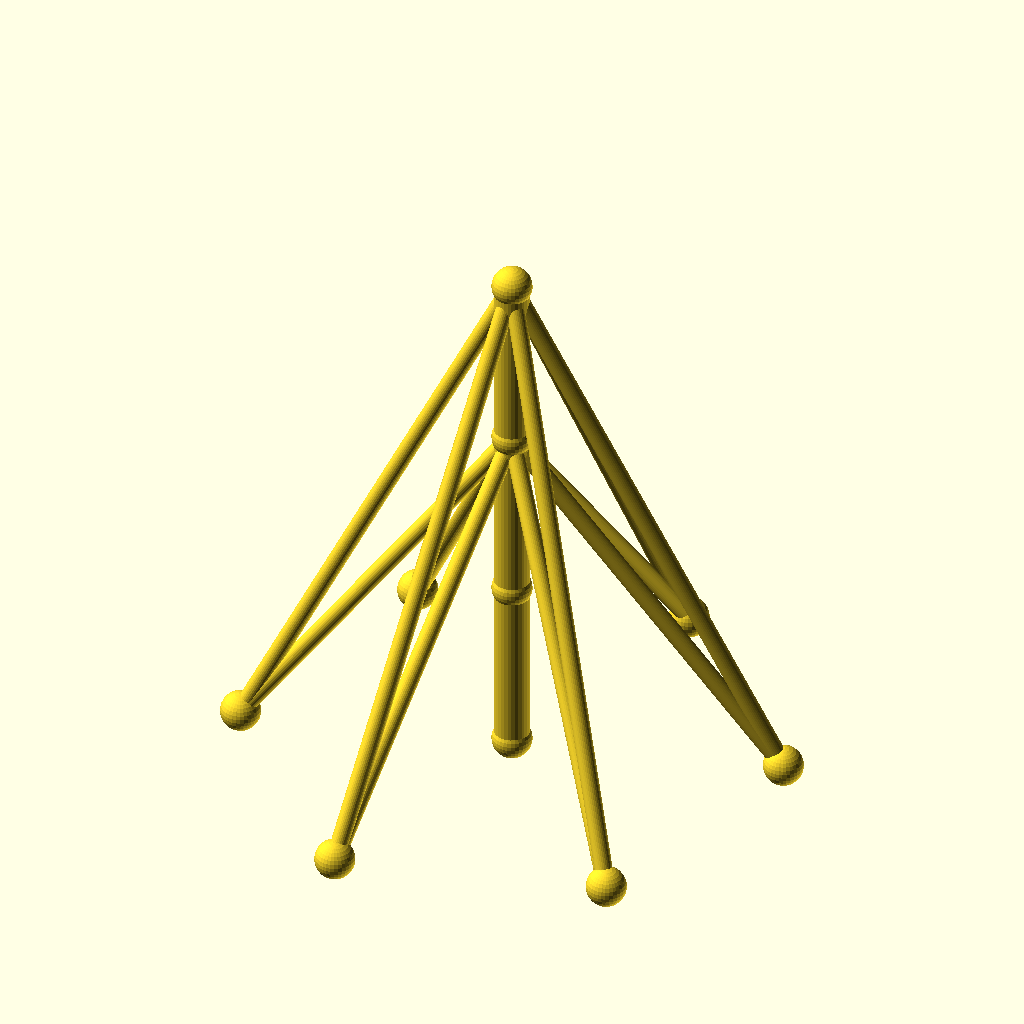
Cell 1 — every parameter at its default value.
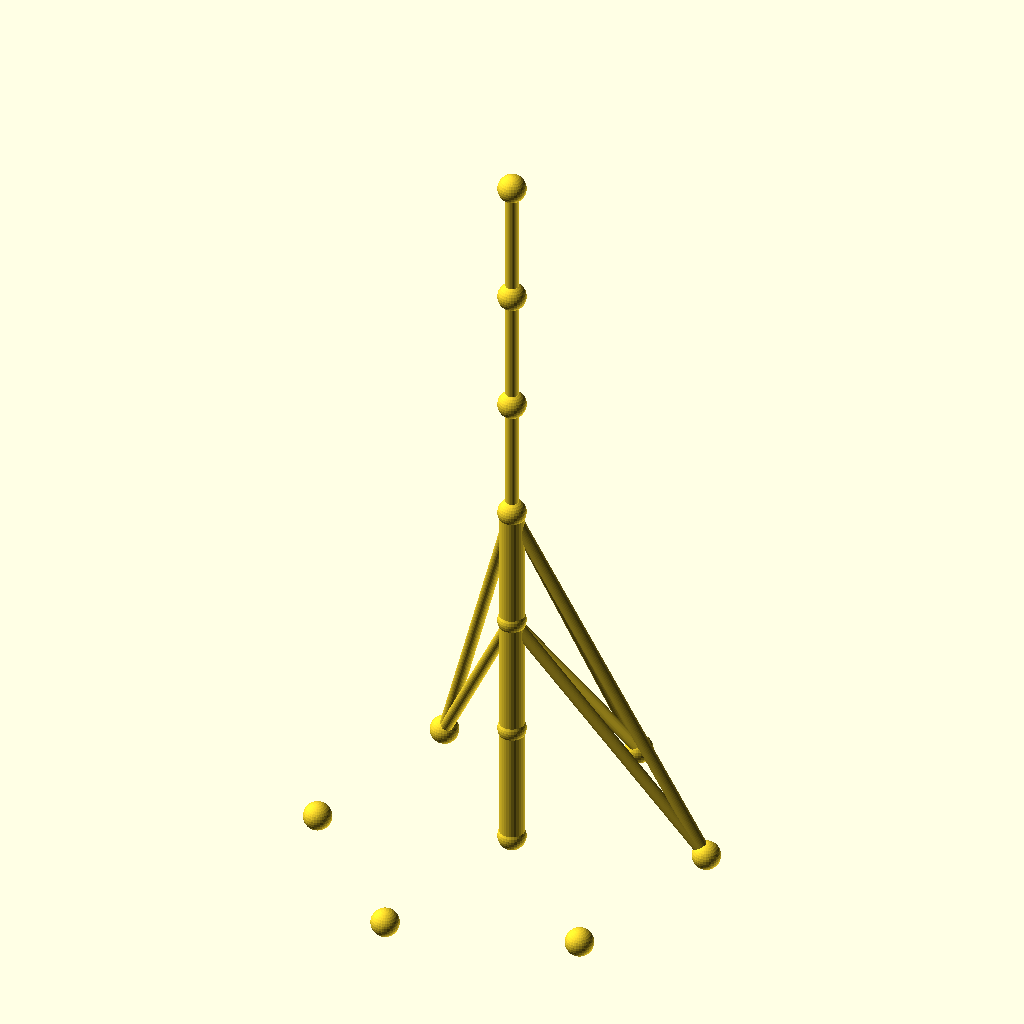
Cell 2 — sections set to 6, the other parameters unchanged.
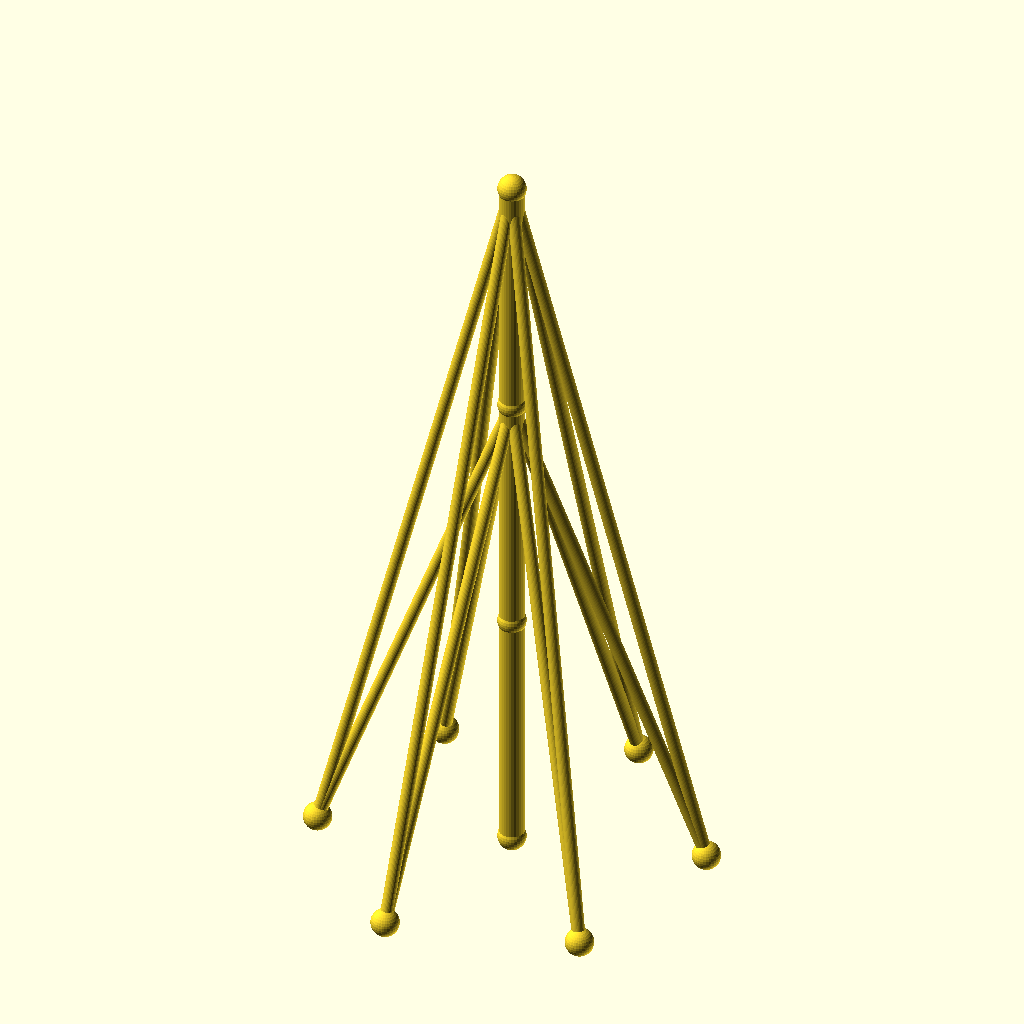
Cell 3: seg_h = 80 (everything else at default).
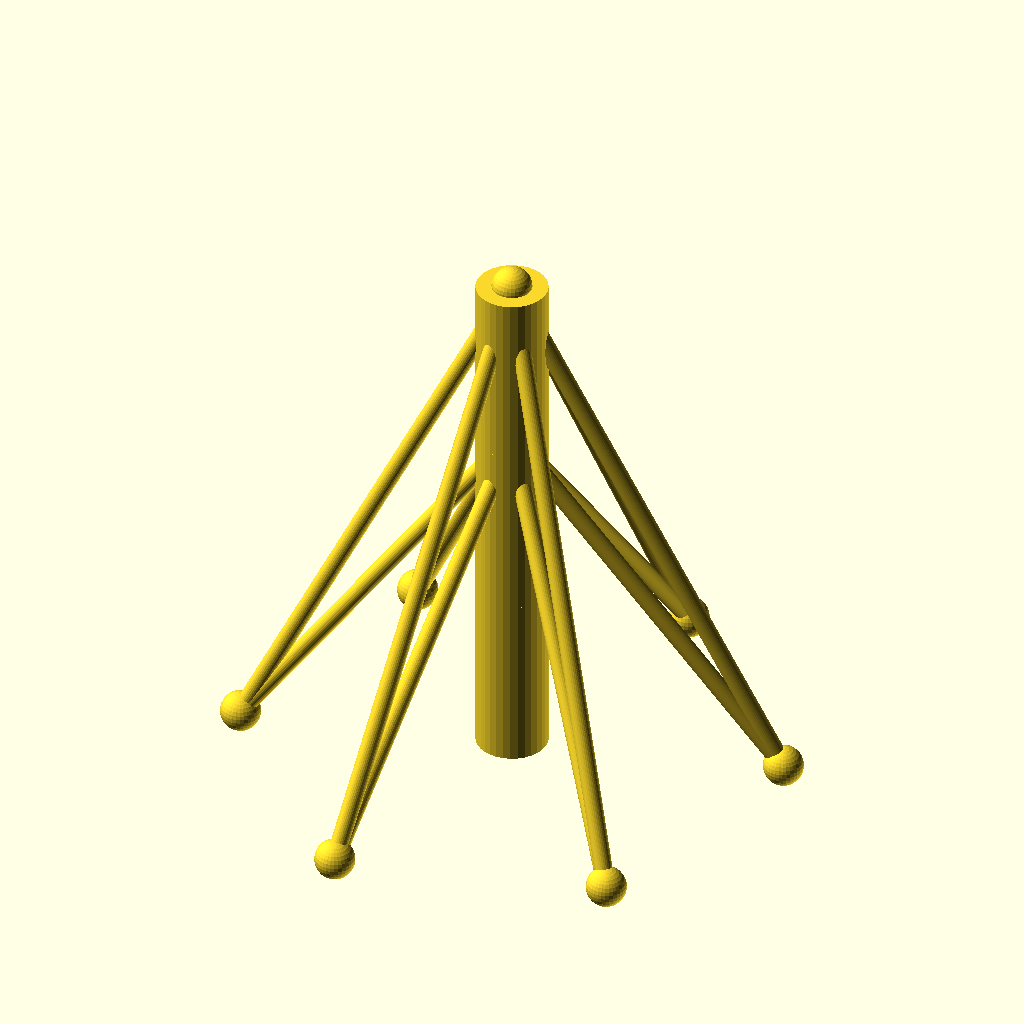
Cell 4 — mast_r set to 8, the other parameters unchanged.
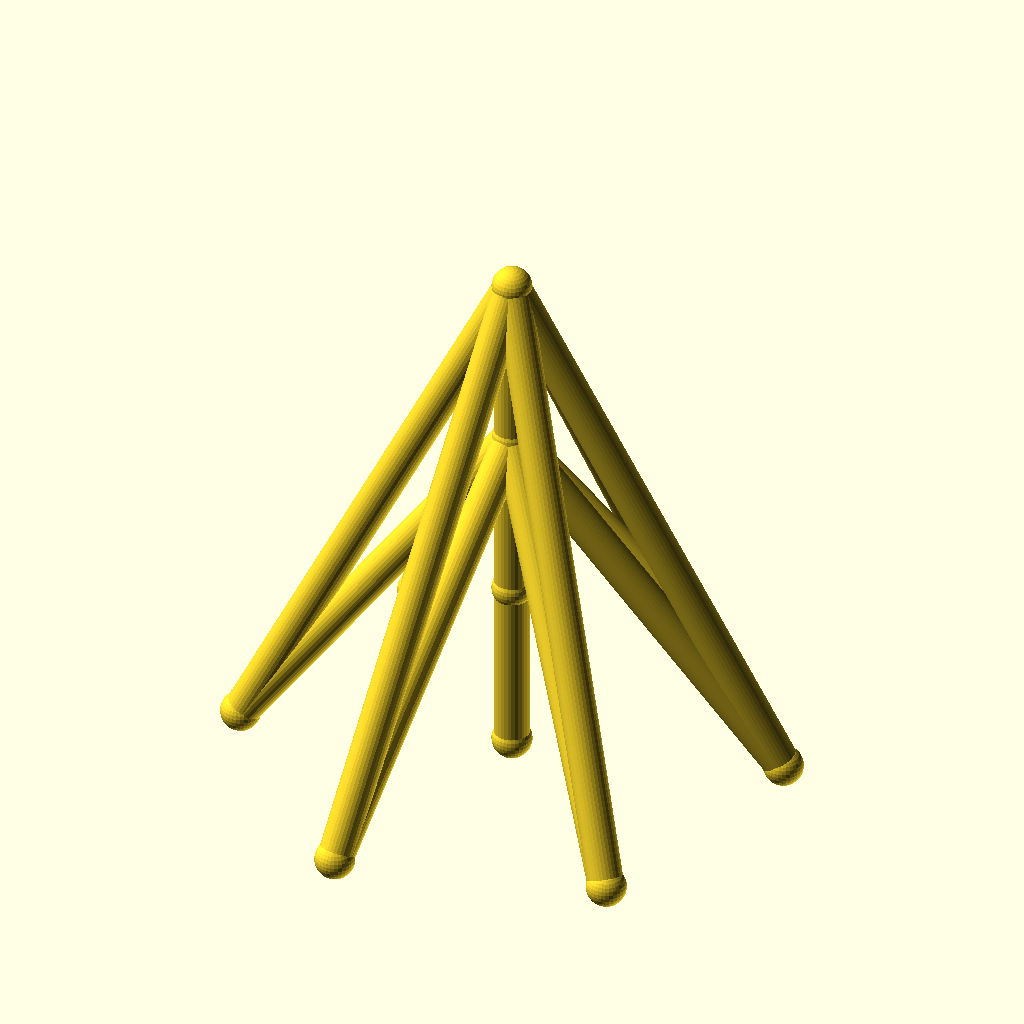
Cell 5: the same model with guy_r = 4.
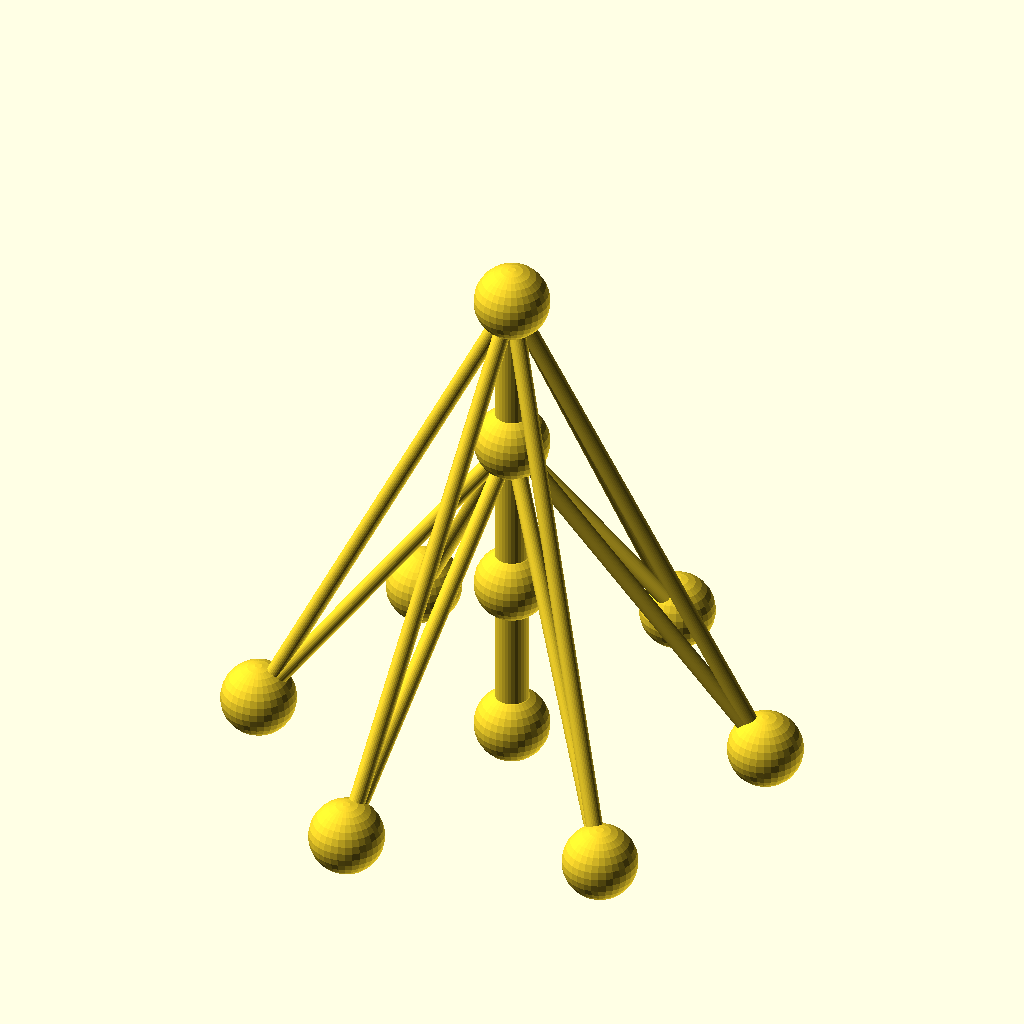
Cell 6: the same model with joint_r = 9.
All cells are drawn from the same view direction (rotation 55°, 0°, 25°, orthographic, colour scheme Cornfield), but the view is re-fitted for each cell, so position and scale can differ between cells as well as the parameter.
The OpenSCAD source (optional_data/data/wire2/guymasts/scene_0165.scad):
$fn = 32;

// ----------------------------------------------------------------------
// Guyed mast: 3 sections of 40 mm, 6 anchors on R60
// ----------------------------------------------------------------------

// --- parameters (mm) ---
sections = 3;             // number of mast sections
seg_h = 40;               // section height
mast_r = 4;               // mast member radius
guy_r = 2;                // guy wire radius
joint_r = 4.5;            // joint ball radius
anchors_n = 6;            // number of ground anchors
anchor_r = 60;            // anchor ring radius
anchor_step = 60;         // angle between anchors, degrees
anchor_a0 = 15;           // angle of the first anchor, degrees
tiers = 2;                // number of guy tiers
guy_h_3 = 120;            // guy tier height (section 3)
guy_h_2 = 80;             // guy tier height (section 2)

bbox_x = anchor_r * (cos(anchor_a0 + 0 * anchor_step) - cos(anchor_a0 + 3 * anchor_step)) + 2 * joint_r;  // overall X, joints included
bbox_y = anchor_r * (sin(anchor_a0 + 1 * anchor_step) - sin(anchor_a0 + 4 * anchor_step)) + 2 * joint_r;  // overall Y, joints included
bbox_z = sections * seg_h + 2 * joint_r;  // overall Z, joints included
mast_d = 2 * mast_r;  // mast trunk diameter
guy_d = 2 * guy_r;  // guy wire diameter
joint_d = 2 * joint_r;  // joint ball diameter
nodes = concat([for (i = [0 : sections]) [0, 0, i * seg_h]], [for (k = [0 : anchors_n - 1]) [anchor_r * cos(anchor_a0 + k * anchor_step), anchor_r * sin(anchor_a0 + k * anchor_step), 0]]);

module member(a, b, r) {
  /* round stock from joint a to joint b, ends buried in the joint balls */
  d = b - a;
  length = norm(d);
  translate(a) rotate([0, acos(d[2] / length), atan2(d[1], d[0])])
    cylinder(h = length, r = r);
}

module joint(p, r) {
  /* ball at the joint centre, fatter than every member meeting there */
  translate(p) sphere(r = r);
}

/* members - each call is one graph edge */
member(nodes[0], nodes[1], mast_r);
member(nodes[1], nodes[2], mast_r);
member(nodes[2], nodes[3], mast_r);
member(nodes[3], nodes[4], guy_r);
member(nodes[3], nodes[5], guy_r);
member(nodes[3], nodes[6], guy_r);
member(nodes[3], nodes[7], guy_r);
member(nodes[3], nodes[8], guy_r);
member(nodes[3], nodes[9], guy_r);
member(nodes[2], nodes[4], guy_r);
member(nodes[2], nodes[5], guy_r);
member(nodes[2], nodes[6], guy_r);
member(nodes[2], nodes[7], guy_r);
member(nodes[2], nodes[8], guy_r);
member(nodes[2], nodes[9], guy_r);

/* joint balls */
for (p = nodes) joint(p, joint_r);
Parameter table extracted from the source (name, type, default, range or options):
sections: number, default 3
seg_h: number, default 40
mast_r: number, default 4
guy_r: number, default 2
joint_r: number, default 4.5
anchors_n: number, default 6
anchor_r: number, default 60
anchor_step: number, default 60
anchor_a0: number, default 15
tiers: number, default 2
guy_h_3: number, default 120
guy_h_2: number, default 80
